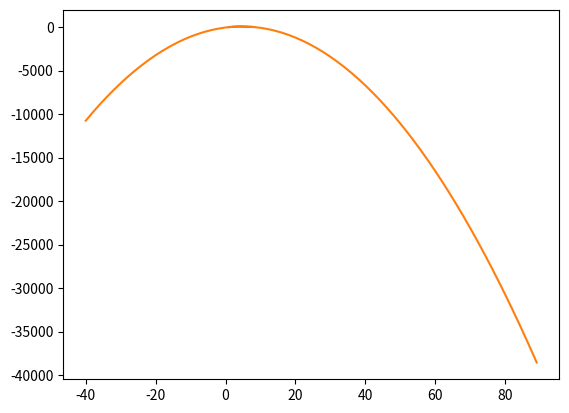

The script that saved this image:
from __future__ import print_function
import numpy as np
import matplotlib.pyplot as plt # conda install matplotlib

myRange = np.random.rand(10000000)
mySum = 0

#for number in myRange:
#    mysum += number

mySum = myRange.sum()

print(mySum)

x = [1, 2, 4, 8]
y = [10, 40, 80, 20]

result = np.polyfit(x, y, 2)
eq = np.poly1d(result)

x2 = np.arange(-40, 90)
yfit = np.polyval(result, x2)

#print(yfit)

plt.plot(x, y, label = "Points")
plt.plot(x2, yfit, label = "Fit")
plt.savefig('example.png')

myString = '60.5'

number = 0
try:
    number = float(myString)
except ValueError:
    print('Not a float')
print(number)